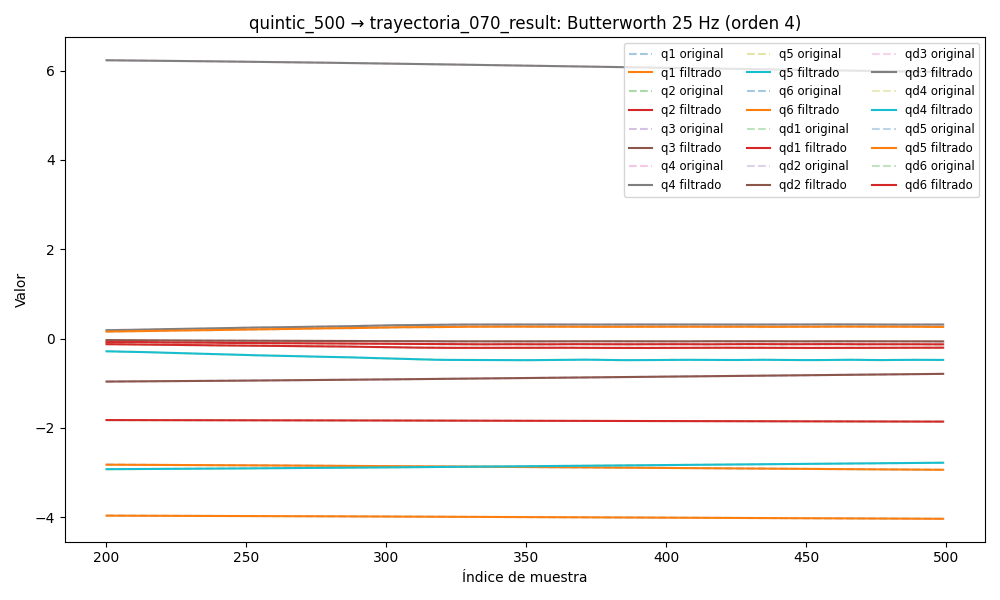

The data file committed next to this chart (first rows):
timestamp, q1, q2, q3, q4, q5, q6, qd1, qd2, qd3, qd4, qd5, qd6, tau1, tau2, tau3, tau4, tau5, tau6
1749034067, -2.805, -1.82, -0.9947, 6.278, -2.952, -3.954, 0.001098, -0.000327, 0.0005382, -0.001697, 0.001324, 0.001173, -0.1007, 0.6269, 0.7636, -0.1988, -0.2238, -0.01695
1749034067, -2.805, -1.82, -0.9947, 6.278, -2.952, -3.954, 0.001066, -0.0004957, 0.000509, -0.001825, 0.001264, 0.001071, -0.07766, 0.6399, 0.7635, -0.2185, -0.2296, -0.01014
1749034067, -2.805, -1.82, -0.9947, 6.278, -2.952, -3.954, 0.001035, -0.000665, 0.0004804, -0.001937, 0.001202, 0.0009719, -0.06533, 0.6198, 0.739, -0.217, -0.2181, -0.02817
1749034067, -2.805, -1.82, -0.9947, 6.278, -2.952, -3.954, 0.001002, -0.0008329, 0.000453, -0.002021, 0.001137, 0.0008772, -0.0861, 0.61, 0.7626, -0.1941, -0.2203, -0.01536
1749034067, -2.805, -1.82, -0.9947, 6.278, -2.952, -3.954, 0.0009687, -0.0009973, 0.0004273, -0.002065, 0.001069, 0.0007891, -0.1119, 0.6223, 0.7504, -0.2081, -0.2242, 0.005455
1749034067, -2.805, -1.82, -0.9947, 6.278, -2.952, -3.954, 0.0009332, -0.001155, 0.000404, -0.002064, 0.000998, 0.0007088, -0.06731, 0.6356, 0.7548, -0.1958, -0.2181, -0.008564
1749034067, -2.805, -1.82, -0.9947, 6.278, -2.952, -3.954, 0.0008953, -0.001304, 0.0003836, -0.002016, 0.0009238, 0.0006372, -0.1064, 0.6393, 0.7485, -0.1918, -0.2015, -0.00699
1749034067, -2.805, -1.82, -0.9947, 6.278, -2.952, -3.954, 0.0008549, -0.00144, 0.0003664, -0.001922, 0.0008477, 0.0005743, -0.08026, 0.65, 0.7514, -0.2238, -0.2126, -0.01001
1749034067, -2.805, -1.82, -0.9947, 6.278, -2.952, -3.954, 0.0008117, -0.001561, 0.0003527, -0.001788, 0.0007713, 0.00052, -0.08062, 0.6417, 0.7533, -0.2063, -0.2022, -0.01617
1749034067, -2.805, -1.82, -0.9947, 6.278, -2.952, -3.954, 0.0007658, -0.001663, 0.0003423, -0.001624, 0.0006963, 0.0004735, -0.09314, 0.6212, 0.7626, -0.2063, -0.227, -0.00749
1749034067, -2.805, -1.82, -0.9947, 6.278, -2.952, -3.954, 0.0007174, -0.001744, 0.000335, -0.001441, 0.000625, 0.0004341, -0.109, 0.6422, 0.763, -0.2039, -0.2086, -0.01149
1749034067, -2.805, -1.82, -0.9947, 6.278, -2.952, -3.954, 0.0006664, -0.001802, 0.0003299, -0.00125, 0.0005594, 0.0004007, -0.09975, 0.6408, 0.7699, -0.1898, -0.2073, -0.01111
1749034067, -2.805, -1.82, -0.9947, 6.278, -2.952, -3.954, 0.0006131, -0.001837, 0.0003261, -0.001064, 0.0005017, 0.0003722, -0.1304, 0.6574, 0.7621, -0.2092, -0.2062, -0.00116
1749034067, -2.805, -1.82, -0.9947, 6.278, -2.952, -3.954, 0.0005575, -0.001847, 0.0003223, -0.0008939, 0.0004536, 0.0003477, -0.1138, 0.6533, 0.7621, -0.1874, -0.2249, -0.0075
1749034067, -2.805, -1.82, -0.9947, 6.278, -2.952, -3.954, 0.0004997, -0.001836, 0.0003168, -0.000748, 0.0004166, 0.0003261, -0.08711, 0.6698, 0.7494, -0.1907, -0.2138, -0.01351
1749034067, -2.805, -1.82, -0.9947, 6.278, -2.952, -3.954, 0.0004396, -0.001805, 0.0003081, -0.0006328, 0.0003915, 0.0003067, -0.1179, 0.6424, 0.7479, -0.1971, -0.2235, -0.0198
1749034067, -2.805, -1.82, -0.9947, 6.278, -2.952, -3.954, 0.0003775, -0.001761, 0.0002947, -0.0005517, 0.0003783, 0.0002889, -0.1293, 0.6425, 0.7611, -0.189, -0.2381, -0.01649
1749034067, -2.805, -1.82, -0.9947, 6.278, -2.952, -3.954, 0.0003134, -0.001708, 0.0002751, -0.0005047, 0.0003764, 0.0002722, -0.1194, 0.6409, 0.7562, -0.1824, -0.2284, -0.003416
1749034067, -2.805, -1.82, -0.9947, 6.278, -2.952, -3.954, 0.0002481, -0.001653, 0.0002487, -0.0004884, 0.0003842, 0.0002562, -0.1315, 0.6503, 0.7625, -0.1832, -0.2245, -0.02203
1749034067, -2.805, -1.82, -0.9947, 6.278, -2.952, -3.954, 0.0001823, -0.001606, 0.0002155, -0.0004967, 0.0003991, 0.0002409, -0.1192, 0.6344, 0.7465, -0.1842, -0.2274, -0.01474
1749034067, -2.805, -1.82, -0.9947, 6.278, -2.952, -3.954, 0.0001172, -0.001572, 0.0001764, -0.0005206, 0.0004177, 0.0002261, -0.1103, 0.6483, 0.7538, -0.1779, -0.2203, -0.02186
1749034067, -2.805, -1.82, -0.9947, 6.278, -2.952, -3.954, 5.47754158452306e-05, -0.001562, 0.0001335, -0.0005492, 0.0004356, 0.000212, -0.1273, 0.6547, 0.7509, -0.1825, -0.2202, -0.02576
1749034067, -2.805, -1.82, -0.9947, 6.278, -2.952, -3.954, -3.0676829844599838e-06, -0.001581, 9.033431297485773e-05, -0.0005706, 0.0004483, 0.0001989, -0.1361, 0.6275, 0.7553, -0.1694, -0.2205, -0.02865
1749034067, -2.805, -1.82, -0.9947, 6.278, -2.952, -3.954, -5.394653969414126e-05, -0.001635, 5.180093271317868e-05, -0.0005724, 0.0004506, 0.0001871, -0.1543, 0.6576, 0.742, -0.1708, -0.2328, -0.0269
1749034067, -2.805, -1.82, -0.9947, 6.278, -2.952, -3.954, -9.54905289348037e-05, -0.00173, 2.410728685396804e-05, -0.0005436, 0.0004377, 0.0001772, -0.1244, 0.6429, 0.7499, -0.1748, -0.2324, -0.008225
1749034067, -2.805, -1.82, -0.9947, 6.278, -2.952, -3.954, -0.0001256, -0.001865, 1.4678920769531554e-05, -0.0004751, 0.0004058, 0.0001698, -0.1373, 0.6255, 0.7415, -0.1651, -0.2309, -0.02213
1749034067, -2.805, -1.82, -0.9947, 6.278, -2.952, -3.954, -0.0001427, -0.002039, 3.1866452641642385e-05, -0.0003612, 0.0003522, 0.0001655, -0.1136, 0.6333, 0.7464, -0.1669, -0.2349, -0.02672
1749034067, -2.805, -1.82, -0.9947, 6.278, -2.952, -3.954, -0.0001462, -0.002247, 8.456445442948583e-05, -0.000201, 0.0002762, 0.0001653, -0.1295, 0.626, 0.7797, -0.1589, -0.2427, -0.03176
1749034067, -2.805, -1.82, -0.9947, 6.278, -2.952, -3.954, -0.0001368, -0.002481, 0.0001817, 6.835422655359849e-07, 0.00018, 0.0001698, -0.1345, 0.6084, 0.7616, -0.1539, -0.2481, -0.01268
1749034067, -2.805, -1.82, -0.9947, 6.278, -2.952, -3.954, -0.0001167, -0.00273, 0.000332, 0.0002327, 6.864624260922093e-05, 0.0001799, -0.1305, 0.5979, 0.7788, -0.1399, -0.2174, -0.01313
1749034067, -2.805, -1.82, -0.9947, 6.278, -2.952, -3.954, -9.00017430357674e-05, -0.002982, 0.0005428, 0.0004769, -4.8950590314984026e-05, 0.0001965, -0.1194, 0.6231, 0.7904, -0.1495, -0.2263, -0.005286
1749034067, -2.805, -1.82, -0.9947, 6.278, -2.952, -3.954, -6.262136083836556e-05, -0.003225, 0.0008205, 0.0007085, -0.0001603, 0.0002202, -0.1102, 0.6181, 0.8067, -0.1478, -0.2217, 0.002474
1749034067, -2.805, -1.82, -0.9947, 6.278, -2.952, -3.954, -4.236567610366377e-05, -0.003448, 0.00117, 0.0008968, -0.0002492, 0.0002519, -0.1201, 0.6363, 0.8281, -0.1413, -0.2249, 0.01417
1749034067, -2.805, -1.82, -0.9947, 6.278, -2.952, -3.954, -3.8790142394642145e-05, -0.003642, 0.001593, 0.001006, -0.0002966, 0.000292, -0.1029, 0.6366, 0.8188, -0.1496, -0.2282, -0.003806
1749034067, -2.805, -1.82, -0.9947, 6.278, -2.952, -3.954, -6.293275495160468e-05, -0.003802, 0.002091, 0.0009998, -0.0002808, 0.0003411, -0.144, 0.5973, 0.8178, -0.1528, -0.2199, 0.0144
1749034067, -2.805, -1.82, -0.9947, 6.278, -2.952, -3.954, -0.0001269, -0.003928, 0.002661, 0.0008392, -0.0001794, 0.0003994, -0.1306, 0.5992, 0.8369, -0.1649, -0.1988, -0.001594
1749034067, -2.805, -1.82, -0.9947, 6.278, -2.952, -3.954, -0.0002437, -0.004021, 0.003302, 0.0004907, 2.963145559852299e-05, 0.000467, -0.1306, 0.5992, 0.8369, -0.1649, -0.1988, -0.001594
1749034067, -2.805, -1.82, -0.9947, 6.278, -2.952, -3.954, -0.0004261, -0.004088, 0.004007, -7.270746096741849e-05, 0.0003663, 0.0005434, -0.1501, 0.6598, 0.8544, -0.1749, -0.1954, -0.0165
1749034067, -2.805, -1.82, -0.9947, 6.278, -2.952, -3.954, -0.0006868, -0.004136, 0.004769, -0.0008679, 0.0008467, 0.0006279, -0.1522, 0.6211, 0.8695, -0.21, -0.174, -0.01178
1749034067, -2.805, -1.82, -0.9947, 6.278, -2.952, -3.954, -0.001038, -0.004176, 0.005579, -0.001899, 0.001481, 0.0007185, -0.1727, 0.6304, 0.8485, -0.2335, -0.1561, -0.01431
1749034067, -2.805, -1.82, -0.9947, 6.278, -2.952, -3.954, -0.001489, -0.004215, 0.006424, -0.003154, 0.002272, 0.0008124, -0.1836, 0.6235, 0.8658, -0.2506, -0.1539, -0.0233
1749034067, -2.805, -1.82, -0.9947, 6.278, -2.952, -3.954, -0.002049, -0.004263, 0.007294, -0.004607, 0.003216, 0.0009049, -0.196, 0.6322, 0.9, -0.2677, -0.1575, -0.01431
1749034067, -2.805, -1.82, -0.9946, 6.278, -2.952, -3.954, -0.002723, -0.004327, 0.008173, -0.006217, 0.004298, 0.0009891, -0.2077, 0.6245, 0.9091, -0.2862, -0.1346, -0.02363
1749034067, -2.805, -1.82, -0.9946, 6.278, -2.952, -3.954, -0.003514, -0.004411, 0.009047, -0.007931, 0.005496, 0.001056, -0.2245, 0.6519, 0.9122, -0.2708, -0.1384, -0.03064
1749034067, -2.805, -1.82, -0.9946, 6.278, -2.952, -3.954, -0.004421, -0.004518, 0.009904, -0.009689, 0.006779, 0.001092, -0.2584, 0.6317, 0.9143, -0.2819, -0.118, -0.05607
1749034067, -2.805, -1.82, -0.9946, 6.278, -2.952, -3.954, -0.005438, -0.004648, 0.01073, -0.01143, 0.00811, 0.001084, -0.2761, 0.6371, 0.9254, -0.2896, -0.09648, -0.04478
1749034067, -2.805, -1.82, -0.9946, 6.278, -2.952, -3.954, -0.006554, -0.004801, 0.01152, -0.01309, 0.009447, 0.001014, -0.2537, 0.6491, 0.9405, -0.3192, -0.1131, -0.06516
1749034067, -2.805, -1.82, -0.9946, 6.278, -2.952, -3.954, -0.007754, -0.004973, 0.01226, -0.01463, 0.01074, 0.0008634, -0.2734, 0.6486, 0.9388, -0.2817, -0.09461, -0.07098
1749034067, -2.805, -1.82, -0.9945, 6.278, -2.952, -3.954, -0.009017, -0.005162, 0.01296, -0.01601, 0.01196, 0.0006131, -0.287, 0.6459, 0.9419, -0.288, -0.07645, -0.08807
1749034067, -2.805, -1.82, -0.9945, 6.278, -2.952, -3.954, -0.01032, -0.005362, 0.01361, -0.01722, 0.01306, 0.0002455, -0.2979, 0.6452, 0.9409, -0.2739, -0.084, -0.1046
1749034067, -2.805, -1.82, -0.9945, 6.278, -2.952, -3.954, -0.01162, -0.005571, 0.01422, -0.01826, 0.01401, -0.0002541, -0.304, 0.6477, 0.9525, -0.2806, -0.07867, -0.1006
1749034067, -2.805, -1.82, -0.9945, 6.278, -2.952, -3.954, -0.01291, -0.005784, 0.01482, -0.01915, 0.01478, -0.0008959, -0.3144, 0.6417, 0.9461, -0.2976, -0.07014, -0.1204
1749034067, -2.805, -1.82, -0.9944, 6.278, -2.952, -3.954, -0.01414, -0.005999, 0.0154, -0.01994, 0.01537, -0.001684, -0.3471, 0.6623, 0.9426, -0.2908, -0.0517, -0.1369
1749034067, -2.805, -1.82, -0.9944, 6.278, -2.952, -3.954, -0.01529, -0.006213, 0.01599, -0.02067, 0.01579, -0.002614, -0.3327, 0.6568, 0.955, -0.3167, -0.08133, -0.1279
1749034067, -2.805, -1.82, -0.9944, 6.278, -2.952, -3.954, -0.01633, -0.006425, 0.01662, -0.02141, 0.01606, -0.003675, -0.3364, 0.6492, 0.9583, -0.3287, -0.05621, -0.1202
1749034067, -2.805, -1.82, -0.9943, 6.278, -2.952, -3.954, -0.01724, -0.006634, 0.01728, -0.0222, 0.01619, -0.004846, -0.3252, 0.6344, 0.9664, -0.3386, -0.0654, -0.1316
1749034067, -2.805, -1.821, -0.9943, 6.278, -2.952, -3.954, -0.01801, -0.006839, 0.01801, -0.02312, 0.01625, -0.0061, -0.2768, 0.6349, 0.9894, -0.3461, -0.05227, -0.1621
1749034067, -2.805, -1.821, -0.9943, 6.278, -2.952, -3.954, -0.01863, -0.007042, 0.01881, -0.02421, 0.01626, -0.0074, -0.2881, 0.6422, 0.9791, -0.3551, -0.05958, -0.1646
1749034067, -2.805, -1.821, -0.9942, 6.277, -2.952, -3.954, -0.01911, -0.007242, 0.01968, -0.0255, 0.01629, -0.008707, -0.3027, 0.6455, 0.9914, -0.3828, -0.03322, -0.1857
1749034067, -2.805, -1.821, -0.9942, 6.277, -2.952, -3.954, -0.01946, -0.007441, 0.02063, -0.02702, 0.01638, -0.009978, -0.2956, 0.6348, 0.9995, -0.3964, -0.04898, -0.1764
... 4,858 more rows
